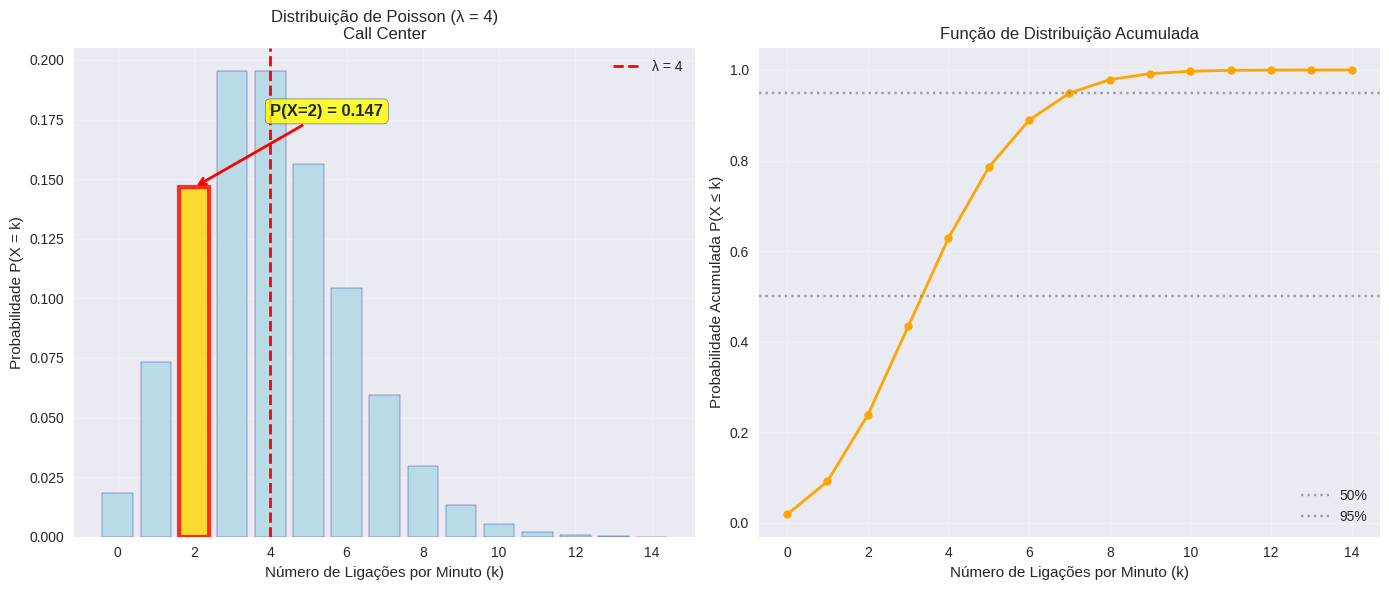
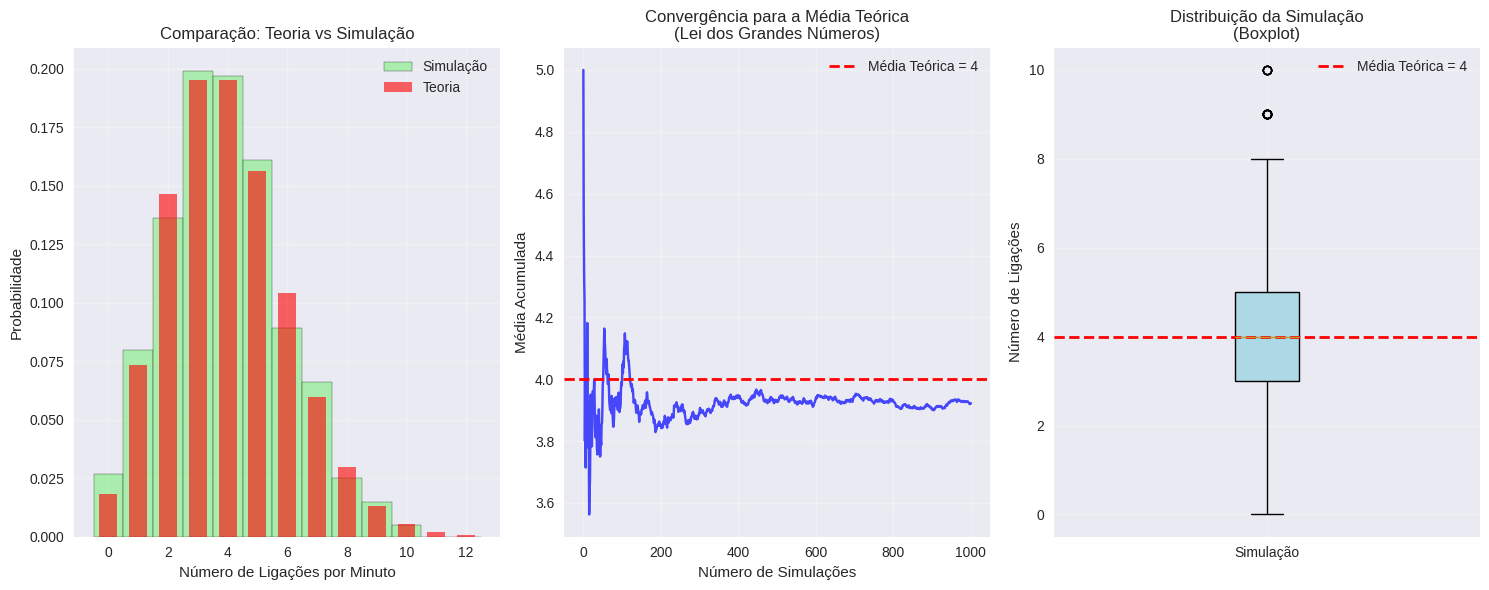
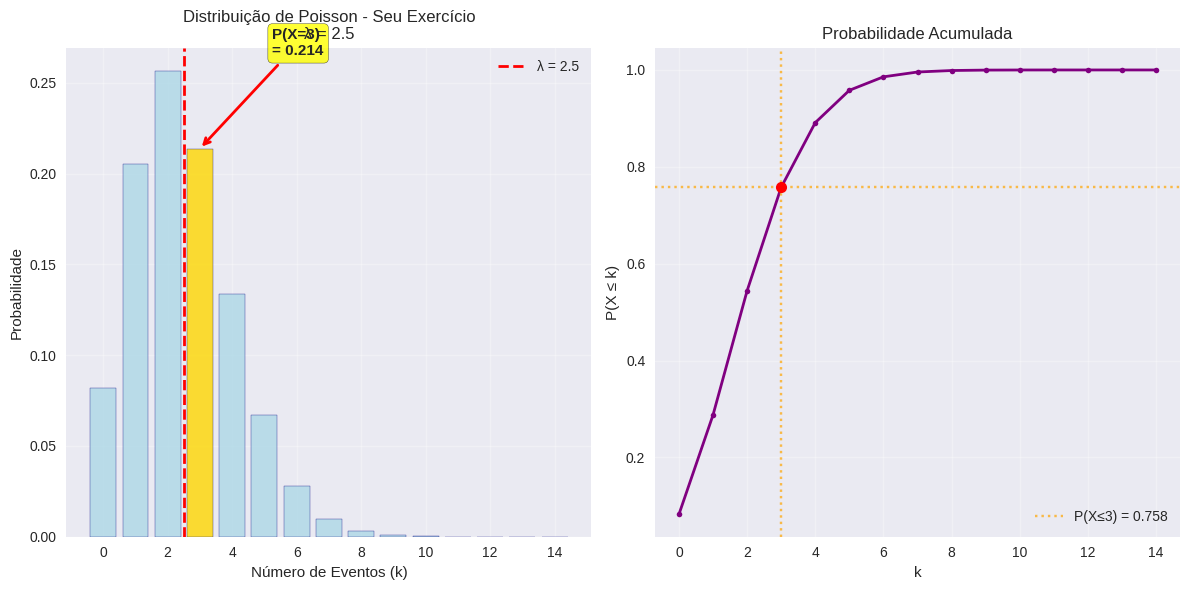

These figures' Python source, in order:
# Importação das bibliotecas necessárias
import numpy as np
import matplotlib.pyplot as plt
import seaborn as sns
from scipy import stats
from scipy.stats import poisson
import pandas as pd

# Configuração dos gráficos
plt.style.use('seaborn-v0_8')
sns.set_palette("husl")

print("✅ Bibliotecas importadas com sucesso!")

# Parâmetros do exemplo
lambda_ligacoes = 4  # taxa média de ligações por minuto
k_especifico = 2     # número de ligações de interesse

# Valores possíveis de k (número de ligações)
k_valores = np.arange(0, 15)  # 0 a 14 ligações (cobrindo ~99% dos casos)

# Calculando as probabilidades para cada valor de k
probabilidades = poisson.pmf(k_valores, lambda_ligacoes)

# Probabilidade específica de k=2
prob_2_ligacoes = poisson.pmf(k_especifico, lambda_ligacoes)

# Propriedades teóricas
media_teorica = lambda_ligacoes
variancia_teorica = lambda_ligacoes
desvio_teorico = np.sqrt(lambda_ligacoes)

print(f"📞 ANÁLISE DO CALL CENTER")
print("=" * 30)
print(f"Taxa média: {lambda_ligacoes} ligações/minuto")
print(f"Queremos: P(X = {k_especifico}) = ?")
print()
print(f"📊 Propriedades Teóricas:")
print(f"   Média: {media_teorica:.2f} ligações")
print(f"   Variância: {variancia_teorica:.2f}")
print(f"   Desvio Padrão: {desvio_teorico:.2f}")
print()
print(f"🎯 RESPOSTA:")
print(f"   P(X = {k_especifico}) = {prob_2_ligacoes:.4f} ({prob_2_ligacoes*100:.2f}%)")
print()
print(f"📈 Outras probabilidades relevantes:")
for i in range(0, 8):
    prob = poisson.pmf(i, lambda_ligacoes)
    print(f"   P(X = {i:2d}) = {prob:.4f} ({prob*100:5.2f}%)")

# Visualização da distribuição de Poisson
plt.figure(figsize=(14, 6))

# Gráfico de barras da distribuição
plt.subplot(1, 2, 1)
cores = ['gold' if k == k_especifico else 'lightblue' for k in k_valores]
bars = plt.bar(k_valores, probabilidades, alpha=0.8, color=cores, edgecolor='navy')

# Destacar a barra de k=2
bars[k_especifico].set_edgecolor('red')
bars[k_especifico].set_linewidth(3)

plt.axvline(media_teorica, color='red', linestyle='--', linewidth=2, 
            label=f'λ = {media_teorica}')
plt.xlabel('Número de Ligações por Minuto (k)')
plt.ylabel('Probabilidade P(X = k)')
plt.title(f'Distribuição de Poisson (λ = {lambda_ligacoes})\nCall Center')
plt.legend()
plt.grid(True, alpha=0.3)

# Adicionar anotação para k=2
plt.annotate(f'P(X=2) = {prob_2_ligacoes:.3f}', 
            xy=(k_especifico, prob_2_ligacoes), 
            xytext=(k_especifico + 2, prob_2_ligacoes + 0.03),
            arrowprops=dict(arrowstyle='->', color='red', lw=2),
            fontsize=12, fontweight='bold',
            bbox=dict(boxstyle="round,pad=0.3", facecolor='yellow', alpha=0.8))

# Gráfico de probabilidades acumuladas
plt.subplot(1, 2, 2)
prob_acumuladas = poisson.cdf(k_valores, lambda_ligacoes)
plt.plot(k_valores, prob_acumuladas, 'o-', color='orange', linewidth=2, markersize=6)
plt.axhline(0.5, color='gray', linestyle=':', alpha=0.7, label='50%')
plt.axhline(0.95, color='gray', linestyle=':', alpha=0.7, label='95%')
plt.xlabel('Número de Ligações por Minuto (k)')
plt.ylabel('Probabilidade Acumulada P(X ≤ k)')
plt.title('Função de Distribuição Acumulada')
plt.legend()
plt.grid(True, alpha=0.3)

plt.tight_layout()
plt.show()

# Simulação: 1000 minutos de call center
num_simulacoes = 1000
np.random.seed(42)  # Para reprodutibilidade

# Gerando dados simulados
resultados_simulados = poisson.rvs(lambda_ligacoes, size=num_simulacoes)

# Estatísticas da simulação
media_simulada = np.mean(resultados_simulados)
desvio_simulado = np.std(resultados_simulados)
variancia_simulada = np.var(resultados_simulados)

# Frequência de exatamente 2 ligações
freq_2_ligacoes = np.sum(resultados_simulados == 2) / num_simulacoes

print(f"🔬 RESULTADOS DA SIMULAÇÃO ({num_simulacoes} minutos):")
print("=" * 50)
print(f"   Média Simulada: {media_simulada:.2f} ligações/min")
print(f"   Desvio Simulado: {desvio_simulado:.2f}")
print(f"   Variância Simulada: {variancia_simulada:.2f}")
print(f"   Frequência de 2 ligações: {freq_2_ligacoes:.4f} ({freq_2_ligacoes*100:.2f}%)")
print()
print(f"📊 COMPARAÇÃO TEORIA vs SIMULAÇÃO:")
print(f"   Média - Teoria: {media_teorica:.2f} | Simulação: {media_simulada:.2f} | Diferença: {abs(media_teorica - media_simulada):.2f}")
print(f"   Desvio - Teoria: {desvio_teorico:.2f} | Simulação: {desvio_simulado:.2f} | Diferença: {abs(desvio_teorico - desvio_simulado):.2f}")
print(f"   P(X=2) - Teoria: {prob_2_ligacoes:.4f} | Simulação: {freq_2_ligacoes:.4f} | Diferença: {abs(prob_2_ligacoes - freq_2_ligacoes):.4f}")

# Estatísticas descritivas adicionais
print(f"\n📈 ESTATÍSTICAS ADICIONAIS:")
print(f"   Mínimo observado: {np.min(resultados_simulados)} ligações")
print(f"   Máximo observado: {np.max(resultados_simulados)} ligações")
print(f"   Mediana: {np.median(resultados_simulados):.1f} ligações")

# Comparação visual: Teoria vs Simulação
plt.figure(figsize=(15, 6))

# Histograma dos resultados simulados vs teoria
plt.subplot(1, 3, 1)
range_max = max(np.max(resultados_simulados), 12)
bins = np.arange(-0.5, range_max + 1.5, 1)
freq_sim, _, _ = plt.hist(resultados_simulados, bins=bins, alpha=0.7, 
                         color='lightgreen', density=True, 
                         label='Simulação', edgecolor='black')

# Sobrepor a distribuição teórica
k_teorico = np.arange(0, range_max + 1)
prob_teorica = poisson.pmf(k_teorico, lambda_ligacoes)
plt.bar(k_teorico, prob_teorica, alpha=0.6, color='red', 
        label='Teoria', width=0.6)

plt.xlabel('Número de Ligações por Minuto')
plt.ylabel('Probabilidade')
plt.title('Comparação: Teoria vs Simulação')
plt.legend()
plt.grid(True, alpha=0.3)

# Convergência das médias
plt.subplot(1, 3, 2)
medias_acumuladas = np.cumsum(resultados_simulados) / np.arange(1, num_simulacoes + 1)
plt.plot(range(1, num_simulacoes + 1), medias_acumuladas, color='blue', alpha=0.7)
plt.axhline(media_teorica, color='red', linestyle='--', linewidth=2, 
            label=f'Média Teórica = {media_teorica}')
plt.xlabel('Número de Simulações')
plt.ylabel('Média Acumulada')
plt.title('Convergência para a Média Teórica\n(Lei dos Grandes Números)')
plt.legend()
plt.grid(True, alpha=0.3)

# Boxplot da simulação
plt.subplot(1, 3, 3)
box_data = [resultados_simulados]
bp = plt.boxplot(box_data, patch_artist=True, labels=['Simulação'])
bp['boxes'][0].set_facecolor('lightblue')
plt.axhline(media_teorica, color='red', linestyle='--', linewidth=2, 
            label=f'Média Teórica = {media_teorica}')
plt.ylabel('Número de Ligações')
plt.title('Distribuição da Simulação\n(Boxplot)')
plt.legend()
plt.grid(True, alpha=0.3)

plt.tight_layout()
plt.show()

# MODIFIQUE ESTE PARÂMETRO E EXECUTE A CÉLULA
lambda_exercicio = 2.5    # Taxa média de eventos (λ > 0)
k_interesse = 3           # Número de eventos de interesse (k ≥ 0)

# Validação dos parâmetros
if lambda_exercicio <= 0:
    print("⚠️ ERRO: λ (lambda) deve ser maior que 0")
elif k_interesse < 0:
    print("⚠️ ERRO: k deve ser maior ou igual a 0")
else:
    # Cálculos
    k_max = max(15, int(lambda_exercicio + 4*np.sqrt(lambda_exercicio)))
    k_vals_ex = np.arange(0, k_max)
    probs_ex = poisson.pmf(k_vals_ex, lambda_exercicio)
    
    prob_k_interesse = poisson.pmf(k_interesse, lambda_exercicio)
    prob_ate_k = poisson.cdf(k_interesse, lambda_exercicio)
    
    media_ex = lambda_exercicio
    desvio_ex = np.sqrt(lambda_exercicio)
    
    # Resultados
    print("🎯 RESULTADOS DO SEU EXERCÍCIO:")
    print("=" * 35)
    print(f"Parâmetro: λ = {lambda_exercicio}")
    print(f"Média = Variância = {media_ex:.2f}")
    print(f"Desvio padrão = {desvio_ex:.2f}")
    print()
    print(f"P(X = {k_interesse}) = {prob_k_interesse:.4f} ({prob_k_interesse*100:.2f}%)")
    print(f"P(X ≤ {k_interesse}) = {prob_ate_k:.4f} ({prob_ate_k*100:.2f}%)")
    print(f"P(X > {k_interesse}) = {1-prob_ate_k:.4f} ({(1-prob_ate_k)*100:.2f}%)")
    
    # Análise da forma
    skewness = 1 / np.sqrt(lambda_exercicio)
    if lambda_exercicio < 1:
        forma = "Muito assimétrica à direita"
    elif lambda_exercicio < 5:
        forma = "Moderadamente assimétrica à direita"
    elif lambda_exercicio < 10:
        forma = "Levemente assimétrica à direita"
    else:
        forma = "Aproximadamente simétrica (≈ Normal)"
    
    print(f"\n📊 Forma da distribuição: {forma}")
    print(f"   Coeficiente de assimetria: {skewness:.3f}")
    
    # Gráfico
    plt.figure(figsize=(12, 6))
    
    # Gráfico principal
    plt.subplot(1, 2, 1)
    cores_ex = ['gold' if k == k_interesse else 'lightblue' for k in k_vals_ex]
    plt.bar(k_vals_ex, probs_ex, alpha=0.8, color=cores_ex, edgecolor='navy')
    plt.axvline(media_ex, color='red', linestyle='--', linewidth=2, 
                label=f'λ = {media_ex:.1f}')
    
    # Destacar k de interesse
    if k_interesse < len(k_vals_ex):
        plt.annotate(f'P(X={k_interesse})\n= {prob_k_interesse:.3f}', 
                    xy=(k_interesse, prob_k_interesse), 
                    xytext=(k_interesse + k_max*0.15, prob_k_interesse + max(probs_ex)*0.2),
                    arrowprops=dict(arrowstyle='->', color='red', lw=2),
                    fontsize=11, fontweight='bold',
                    bbox=dict(boxstyle="round,pad=0.3", facecolor='yellow', alpha=0.8))
    
    plt.xlabel('Número de Eventos (k)')
    plt.ylabel('Probabilidade')
    plt.title(f'Distribuição de Poisson - Seu Exercício\nλ = {lambda_exercicio}')
    plt.legend()
    plt.grid(True, alpha=0.3)
    
    # Gráfico de probabilidades acumuladas
    plt.subplot(1, 2, 2)
    prob_acum_ex = poisson.cdf(k_vals_ex, lambda_exercicio)
    plt.plot(k_vals_ex, prob_acum_ex, 'o-', color='purple', linewidth=2, markersize=4)
    
    if k_interesse < len(k_vals_ex):
        plt.axhline(prob_ate_k, color='orange', linestyle=':', alpha=0.7, 
                   label=f'P(X≤{k_interesse}) = {prob_ate_k:.3f}')
        plt.axvline(k_interesse, color='orange', linestyle=':', alpha=0.7)
        plt.plot(k_interesse, prob_ate_k, 'ro', markersize=8)
    
    plt.xlabel('k')
    plt.ylabel('P(X ≤ k)')
    plt.title('Probabilidade Acumulada')
    plt.legend()
    plt.grid(True, alpha=0.3)
    
    plt.tight_layout()
    plt.show()
    
    # Simulação rápida
    simulacao_ex = poisson.rvs(lambda_exercicio, size=1000)
    freq_k = np.sum(simulacao_ex == k_interesse) / 1000
    print(f"\n🔬 Verificação por simulação (1000 experimentos):")
    print(f"   Frequência de k={k_interesse}: {freq_k:.3f} (teoria: {prob_k_interesse:.3f})")
    print(f"   Diferença: {abs(freq_k - prob_k_interesse):.3f}")